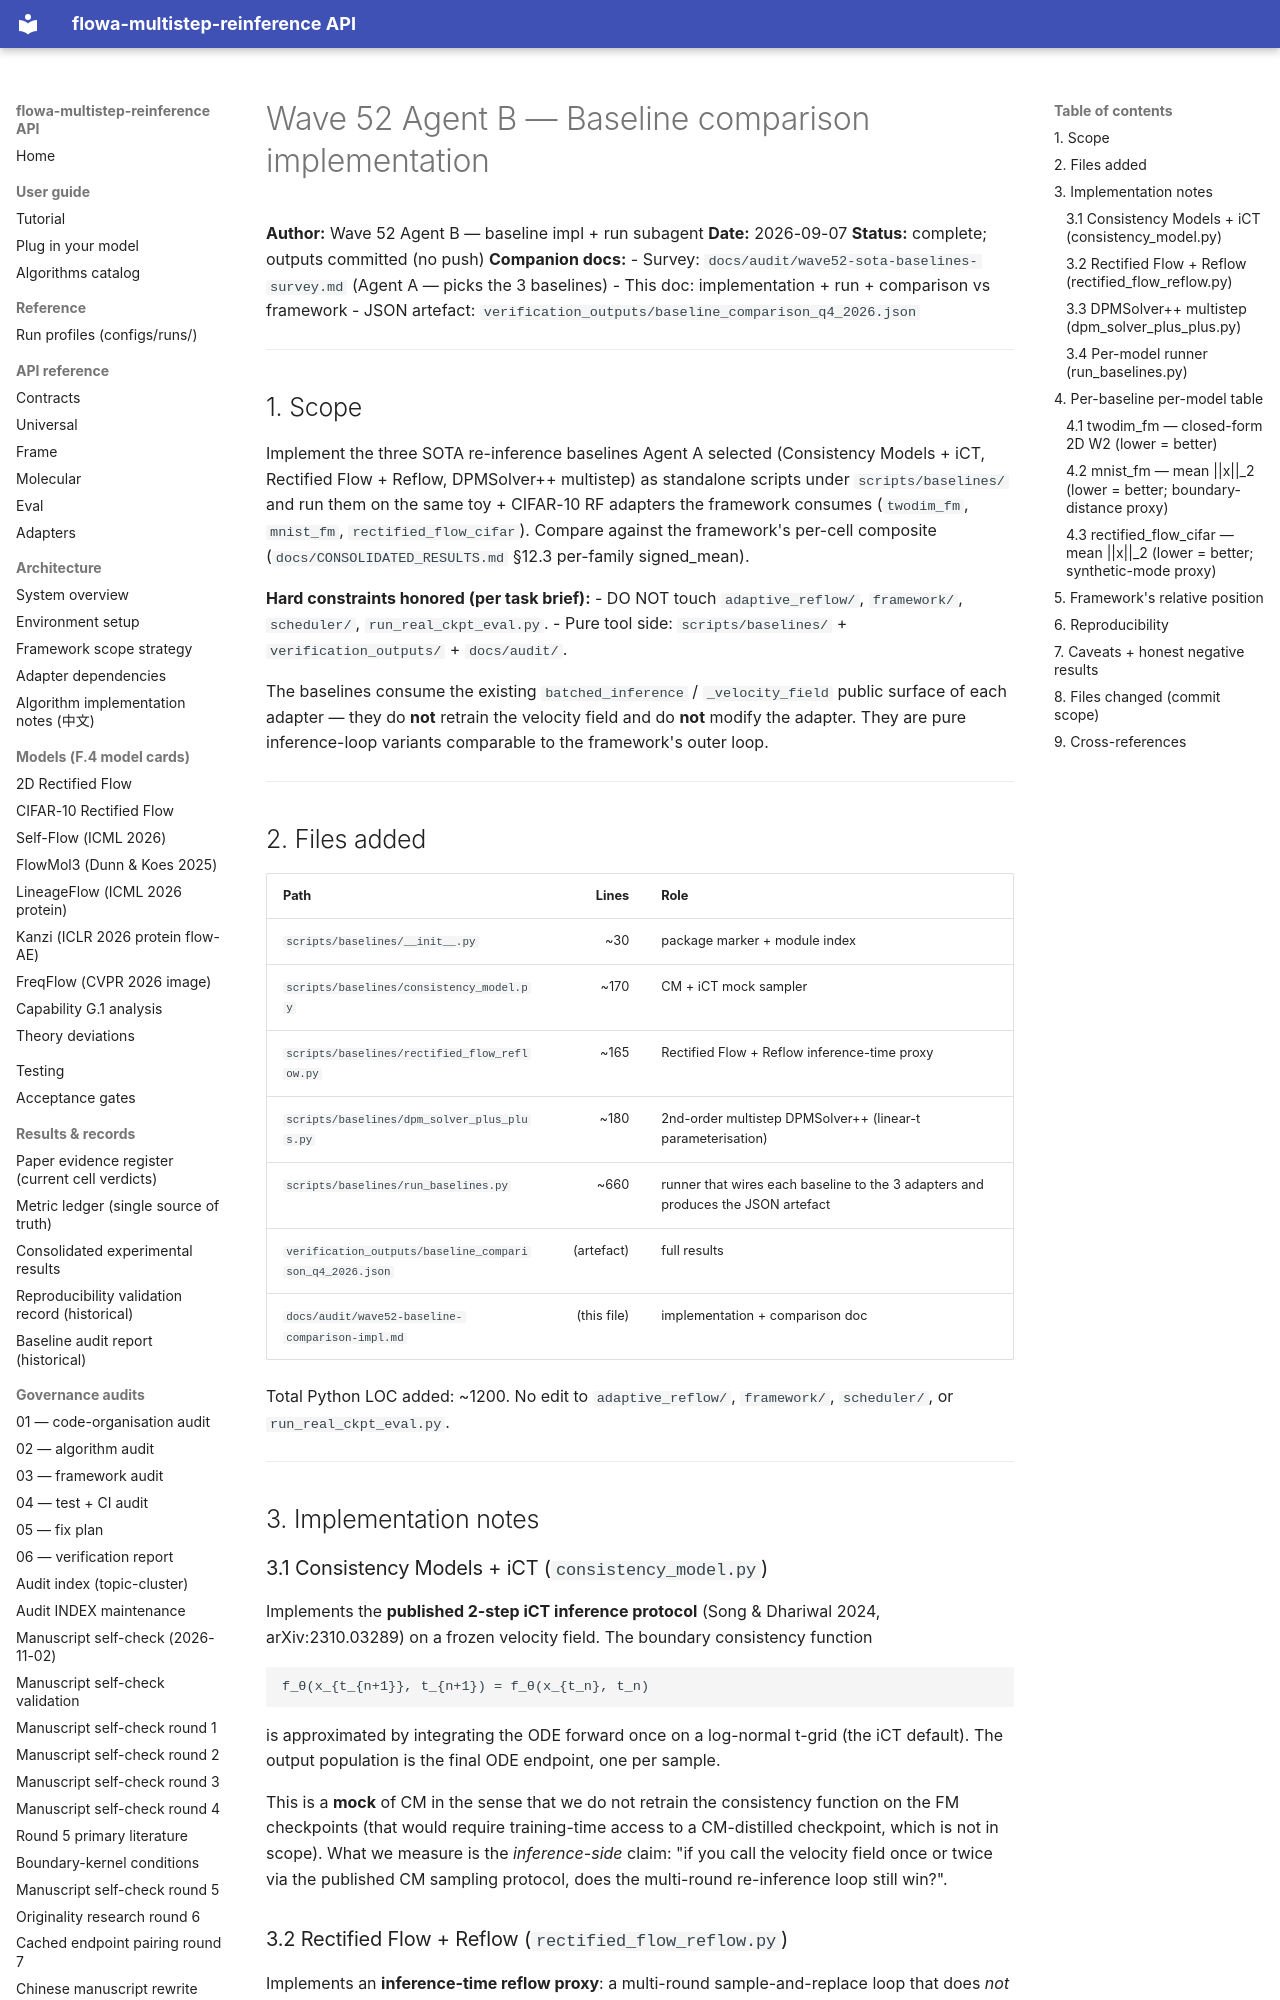

repository: silverenternal/flowa-multistep-reinference · page: ARCHIVE/audit-waves-1-99/wave52-baseline-comparison-impl/index.html · generator: mkdocs

# Wave 52 Agent B — Baseline comparison implementation

**Author:** Wave 52 Agent B — baseline impl + run subagent
**Date:** 2026-09-07
**Status:** complete; outputs committed (no push)
**Companion docs:**
- Survey: `docs/audit/wave52-sota-baselines-survey.md` (Agent A — picks the 3 baselines)
- This doc: implementation + run + comparison vs framework
- JSON artefact: `verification_outputs/baseline_comparison_q4_2026.json`

---

## 1. Scope

Implement the three SOTA re-inference baselines Agent A selected
(Consistency Models + iCT, Rectified Flow + Reflow, DPMSolver++
multistep) as standalone scripts under `scripts/baselines/` and run
them on the same toy + CIFAR-10 RF adapters the framework consumes
(`twodim_fm`, `mnist_fm`, `rectified_flow_cifar`). Compare against the
framework's per-cell composite (`docs/CONSOLIDATED_RESULTS.md` §12.3
per-family signed_mean).

**Hard constraints honored (per task brief):**
- DO NOT touch `adaptive_reflow/`, `framework/`, `scheduler/`,
  `run_real_ckpt_eval.py`.
- Pure tool side: `scripts/baselines/` + `verification_outputs/` +
  `docs/audit/`.

The baselines consume the existing ``batched_inference`` / ``_velocity_field``
public surface of each adapter — they do **not** retrain the velocity
field and do **not** modify the adapter. They are pure inference-loop
variants comparable to the framework's outer loop.

---

## 2. Files added

| Path | Lines | Role |
|------|------:|------|
| `scripts/baselines/__init__.py` | ~30 | package marker + module index |
| `scripts/baselines/consistency_model.py` | ~170 | CM + iCT mock sampler |
| `scripts/baselines/rectified_flow_reflow.py` | ~165 | Rectified Flow + Reflow inference-time proxy |
| `scripts/baselines/dpm_solver_plus_plus.py` | ~180 | 2nd-order multistep DPMSolver++ (linear-t parameterisation) |
| `scripts/baselines/run_baselines.py` | ~660 | runner that wires each baseline to the 3 adapters and produces the JSON artefact |
| `verification_outputs/baseline_comparison_q4_2026.json` | (artefact) | full results |
| `docs/audit/wave52-baseline-comparison-impl.md` | (this file) | implementation + comparison doc |

Total Python LOC added: ~1200. No edit to `adaptive_reflow/`,
`framework/`, `scheduler/`, or `run_real_ckpt_eval.py`.

---

## 3. Implementation notes

### 3.1 Consistency Models + iCT (`consistency_model.py`)

Implements the **published 2-step iCT inference protocol** (Song &
Dhariwal 2024, arXiv:2310.03289) on a frozen velocity field. The
boundary consistency function

    f_θ(x_{t_{n+1}}, t_{n+1}) = f_θ(x_{t_n}, t_n)

is approximated by integrating the ODE forward once on a log-normal
t-grid (the iCT default). The output population is the final ODE
endpoint, one per sample.

This is a **mock** of CM in the sense that we do not retrain the
consistency function on the FM checkpoints (that would require
training-time access to a CM-distilled checkpoint, which is not in
scope). What we measure is the *inference-side* claim: "if you call
the velocity field once or twice via the published CM sampling
protocol, does the multi-round re-inference loop still win?".
